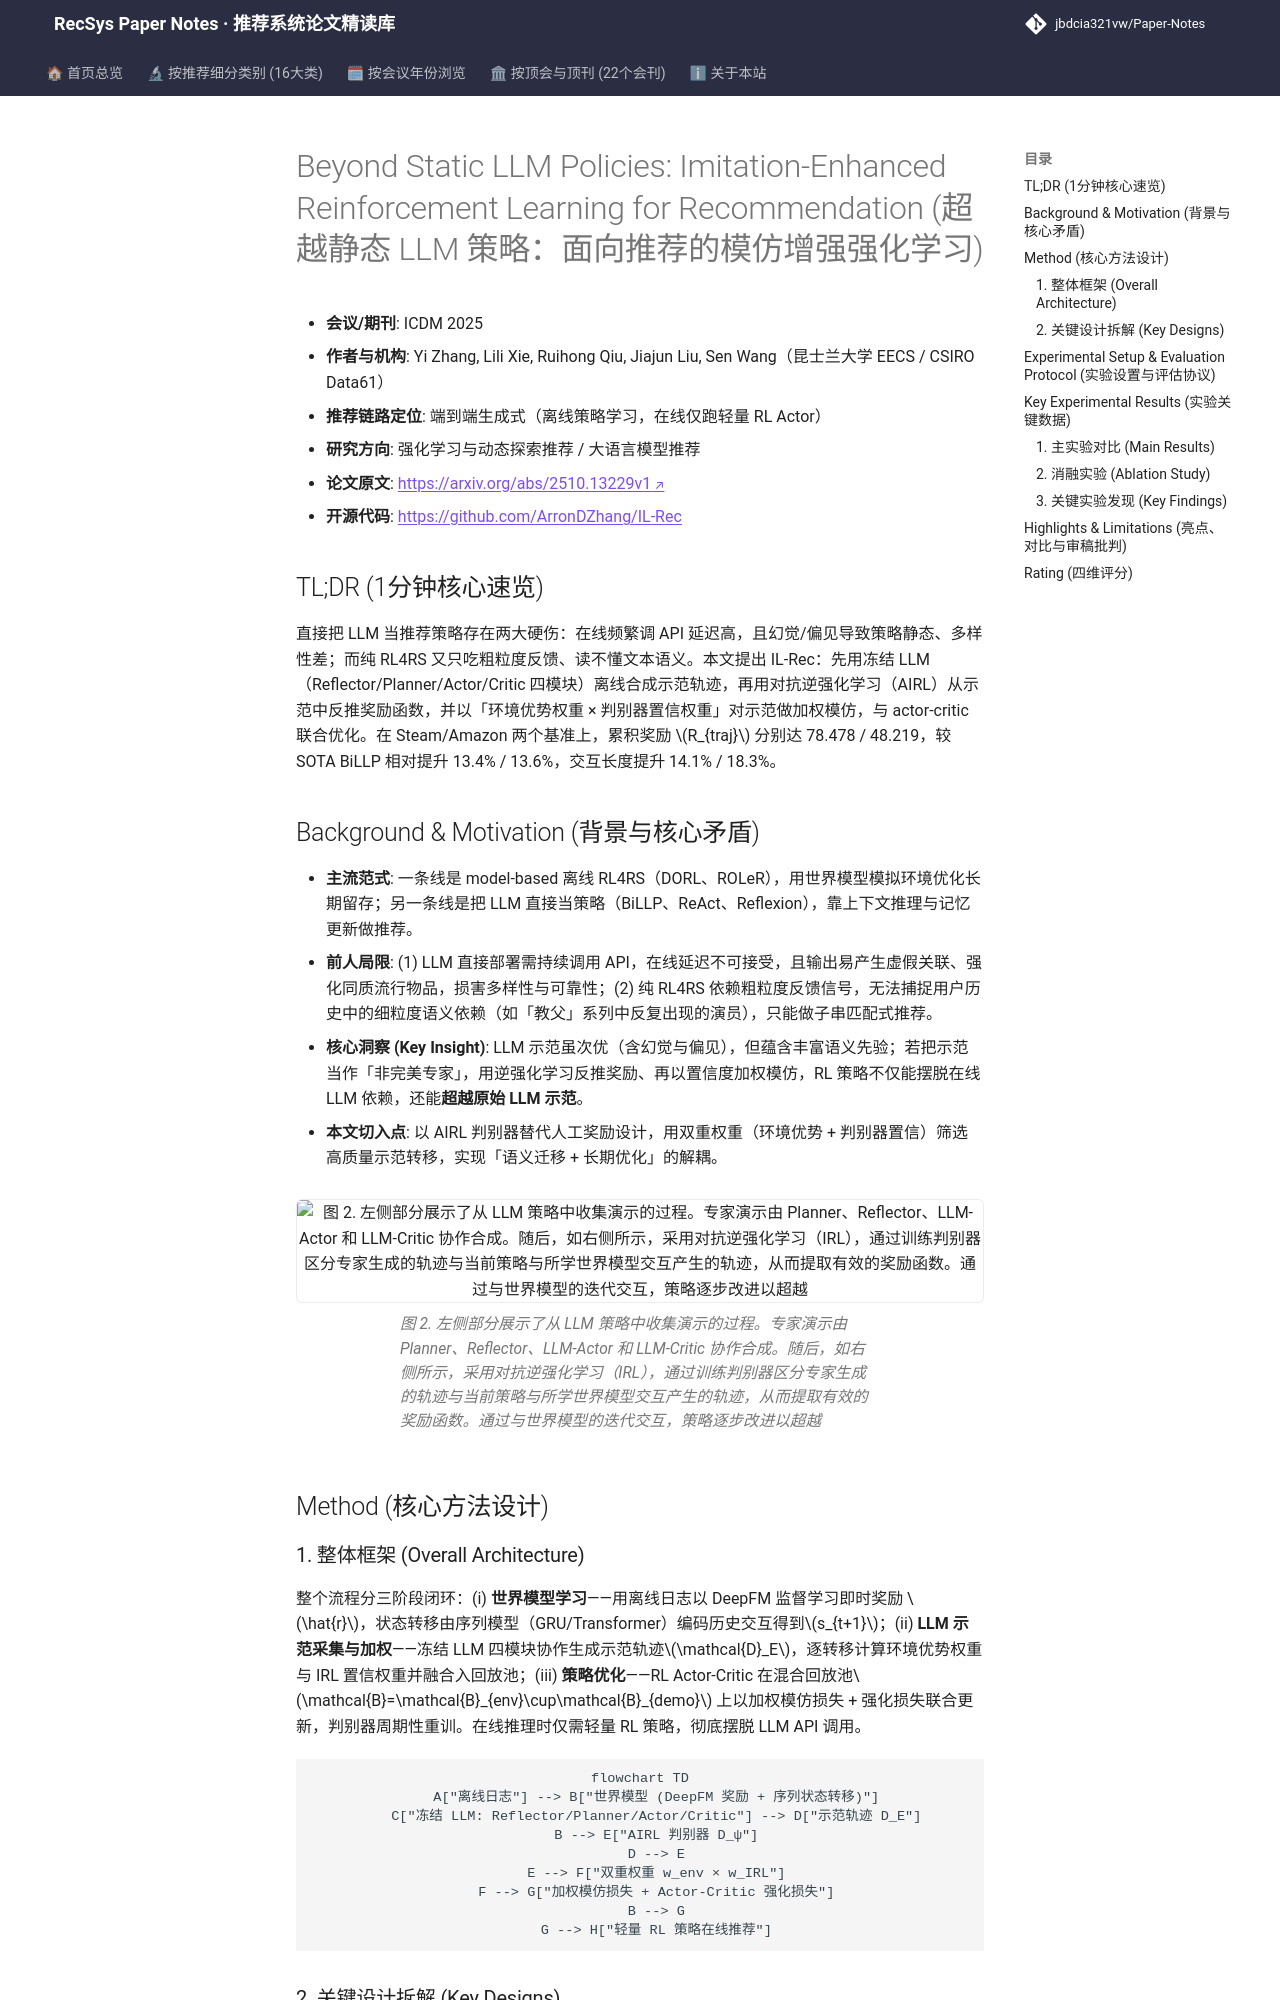

repository: jbdcia321vw/Paper-Notes · page: venues/ICDM/2025/rl_bandit_rec/beyond_static_llm_policies_imitation_enhanced_reinforcement_learning_for_re/index.html · generator: mkdocs

---
title: "[Paper Note] Beyond Static LLM Policies: Imitation-Enhanced Reinforcement Learning for Recommendation"
description: "[ICDM 2025][强化学习与动态探索推荐] 用 LLM 轨迹作次优示范，经对抗逆强化学习提取奖励并加权模仿，离线 RL 策略在 Steam/Amazon 上累积奖励较 BiLLP 提升 13%+。"
tags:
  - ICDM 2025
  - 强化学习与动态探索推荐
  - 端到端生成式
  - 逆强化学习
  - 模仿学习
  - 离线 RL
date: 2026-11-14
venue: ICDM
year: 2025
paper_url: "https://arxiv.org/abs/2510.13229"
code_url: "https://github.com/ArronDZhang/IL-Rec"
categories:
  - rl_bandit_rec
  - llm_rec
---

# Beyond Static LLM Policies: Imitation-Enhanced Reinforcement Learning for Recommendation (超越静态 LLM 策略：面向推荐的模仿增强强化学习)

- **会议/期刊**: ICDM 2025
- **作者与机构**: Yi Zhang, Lili Xie, Ruihong Qiu, Jiajun Liu, Sen Wang（昆士兰大学 EECS / CSIRO Data61）
- **推荐链路定位**: 端到端生成式（离线策略学习，在线仅跑轻量 RL Actor）
- **研究方向**: 强化学习与动态探索推荐 / 大语言模型推荐
- **论文原文**: [https://arxiv.org/abs/2510.13229v1](https://arxiv.org/abs/2510.13229v1)
- **开源代码**: [https://github.com/ArronDZhang/IL-Rec](https://github.com/ArronDZhang/IL-Rec)

## TL;DR (1分钟核心速览)

直接把 LLM 当推荐策略存在两大硬伤：在线频繁调 API 延迟高，且幻觉/偏见导致策略静态、多样性差；而纯 RL4RS 又只吃粗粒度反馈、读不懂文本语义。本文提出 IL-Rec：先用冻结 LLM（Reflector/Planner/Actor/Critic 四模块）离线合成示范轨迹，再用对抗逆强化学习（AIRL）从示范中反推奖励函数，并以「环境优势权重 × 判别器置信权重」对示范做加权模仿，与 actor-critic 联合优化。在 Steam/Amazon 两个基准上，累积奖励 $R_{traj}$ 分别达 78.478 / 48.219，较 SOTA BiLLP 相对提升 13.4% / 13.6%，交互长度提升 14.1% / 18.3%。

## Background & Motivation (背景与核心矛盾)

- **主流范式**: 一条线是 model-based 离线 RL4RS（DORL、ROLeR），用世界模型模拟环境优化长期留存；另一条线是把 LLM 直接当策略（BiLLP、ReAct、Reflexion），靠上下文推理与记忆更新做推荐。
- **前人局限**: (1) LLM 直接部署需持续调用 API，在线延迟不可接受，且输出易产生虚假关联、强化同质流行物品，损害多样性与可靠性；(2) 纯 RL4RS 依赖粗粒度反馈信号，无法捕捉用户历史中的细粒度语义依赖（如「教父」系列中反复出现的演员），只能做子串匹配式推荐。
- **核心洞察 (Key Insight)**: LLM 示范虽次优（含幻觉与偏见），但蕴含丰富语义先验；若把示范当作「非完美专家」，用逆强化学习反推奖励、再以置信度加权模仿，RL 策略不仅能摆脱在线 LLM 依赖，还能**超越原始 LLM 示范**。
- **本文切入点**: 以 AIRL 判别器替代人工奖励设计，用双重权重（环境优势 + 判别器置信）筛选高质量示范转移，实现「语义迁移 + 长期优化」的解耦。

<figure class="paper-figure" markdown="span">
  ![图 2. 左侧部分展示了从 LLM 策略中收集演示的过程。专家演示由 Planner、Reflector、LLM-Actor 和 LLM-Critic 协作合成。随后，如右侧所示，采用对抗逆强化学习（IRL），通过训练判别器区分专家生成的轨迹与当前策略与所学世界模型交互产生的轨迹，从而提取有效的奖励函数。通过与世界模型的迭代交互，策略逐步改进以超越](../../../../assets/papers/2510.13229v1/figure_2.png)<figcaption>图 2. 左侧部分展示了从 LLM 策略中收集演示的过程。专家演示由 Planner、Reflector、LLM-Actor 和 LLM-Critic 协作合成。随后，如右侧所示，采用对抗逆强化学习（IRL），通过训练判别器区分专家生成的轨迹与当前策略与所学世界模型交互产生的轨迹，从而提取有效的奖励函数。通过与世界模型的迭代交互，策略逐步改进以超越</figcaption>
</figure>

## Method (核心方法设计)
